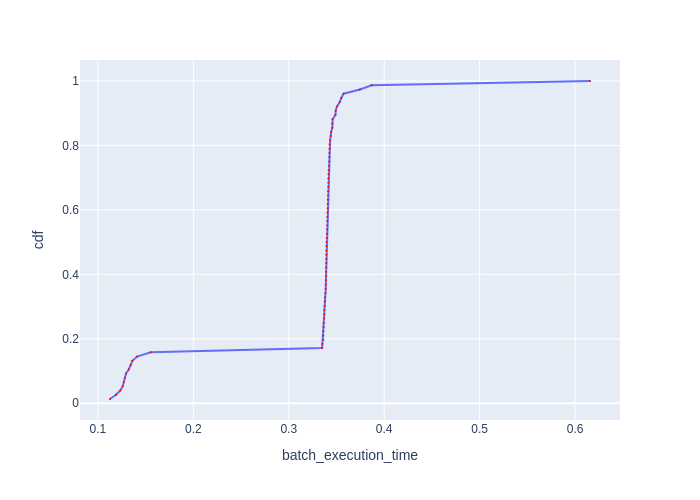

Source data for this figure (header and first rows):
Batch Id, batch_execution_time, cdf
48, 0.1127, 0.01316
22, 0.119, 0.02632
75, 0.1234, 0.03947
51, 0.126, 0.05263
23, 0.1271, 0.06579
50, 0.1283, 0.07895
72, 0.1295, 0.09211
24, 0.1324, 0.1053
73, 0.1346, 0.1184
74, 0.136, 0.1316
25, 0.1411, 0.1447
49, 0.1554, 0.1579
38, 0.3349, 0.1711
14, 0.3352, 0.1842
19, 0.3361, 0.1974
64, 0.3362, 0.2105
35, 0.3363, 0.2237
20, 0.3366, 0.2368
67, 0.3367, 0.25
17, 0.337, 0.2632
59, 0.3372, 0.2763
70, 0.3373, 0.2895
16, 0.3377, 0.3026
62, 0.3378, 0.3158
4, 0.338, 0.3289
61, 0.3384, 0.3421
57, 0.3388, 0.3553
30, 0.3388, 0.3684
69, 0.339, 0.3816
55, 0.339, 0.3947
28, 0.3391, 0.4079
65, 0.3391, 0.4211
8, 0.3393, 0.4342
13, 0.3394, 0.4474
53, 0.3394, 0.4605
36, 0.3394, 0.4737
71, 0.3395, 0.4868
60, 0.3396, 0.5
66, 0.3398, 0.5132
54, 0.34, 0.5263
63, 0.3402, 0.5395
21, 0.3404, 0.5526
32, 0.3404, 0.5658
10, 0.3405, 0.5789
39, 0.3406, 0.5921
15, 0.3408, 0.6053
56, 0.3408, 0.6184
9, 0.3408, 0.6316
12, 0.3411, 0.6447
44, 0.3412, 0.6579
34, 0.3414, 0.6711
11, 0.3415, 0.6842
33, 0.3415, 0.6974
27, 0.3416, 0.7105
68, 0.3417, 0.7237
5, 0.3421, 0.7368
40, 0.3423, 0.75
6, 0.3425, 0.7632
42, 0.3426, 0.7763
18, 0.3427, 0.7895
... 16 more rows
